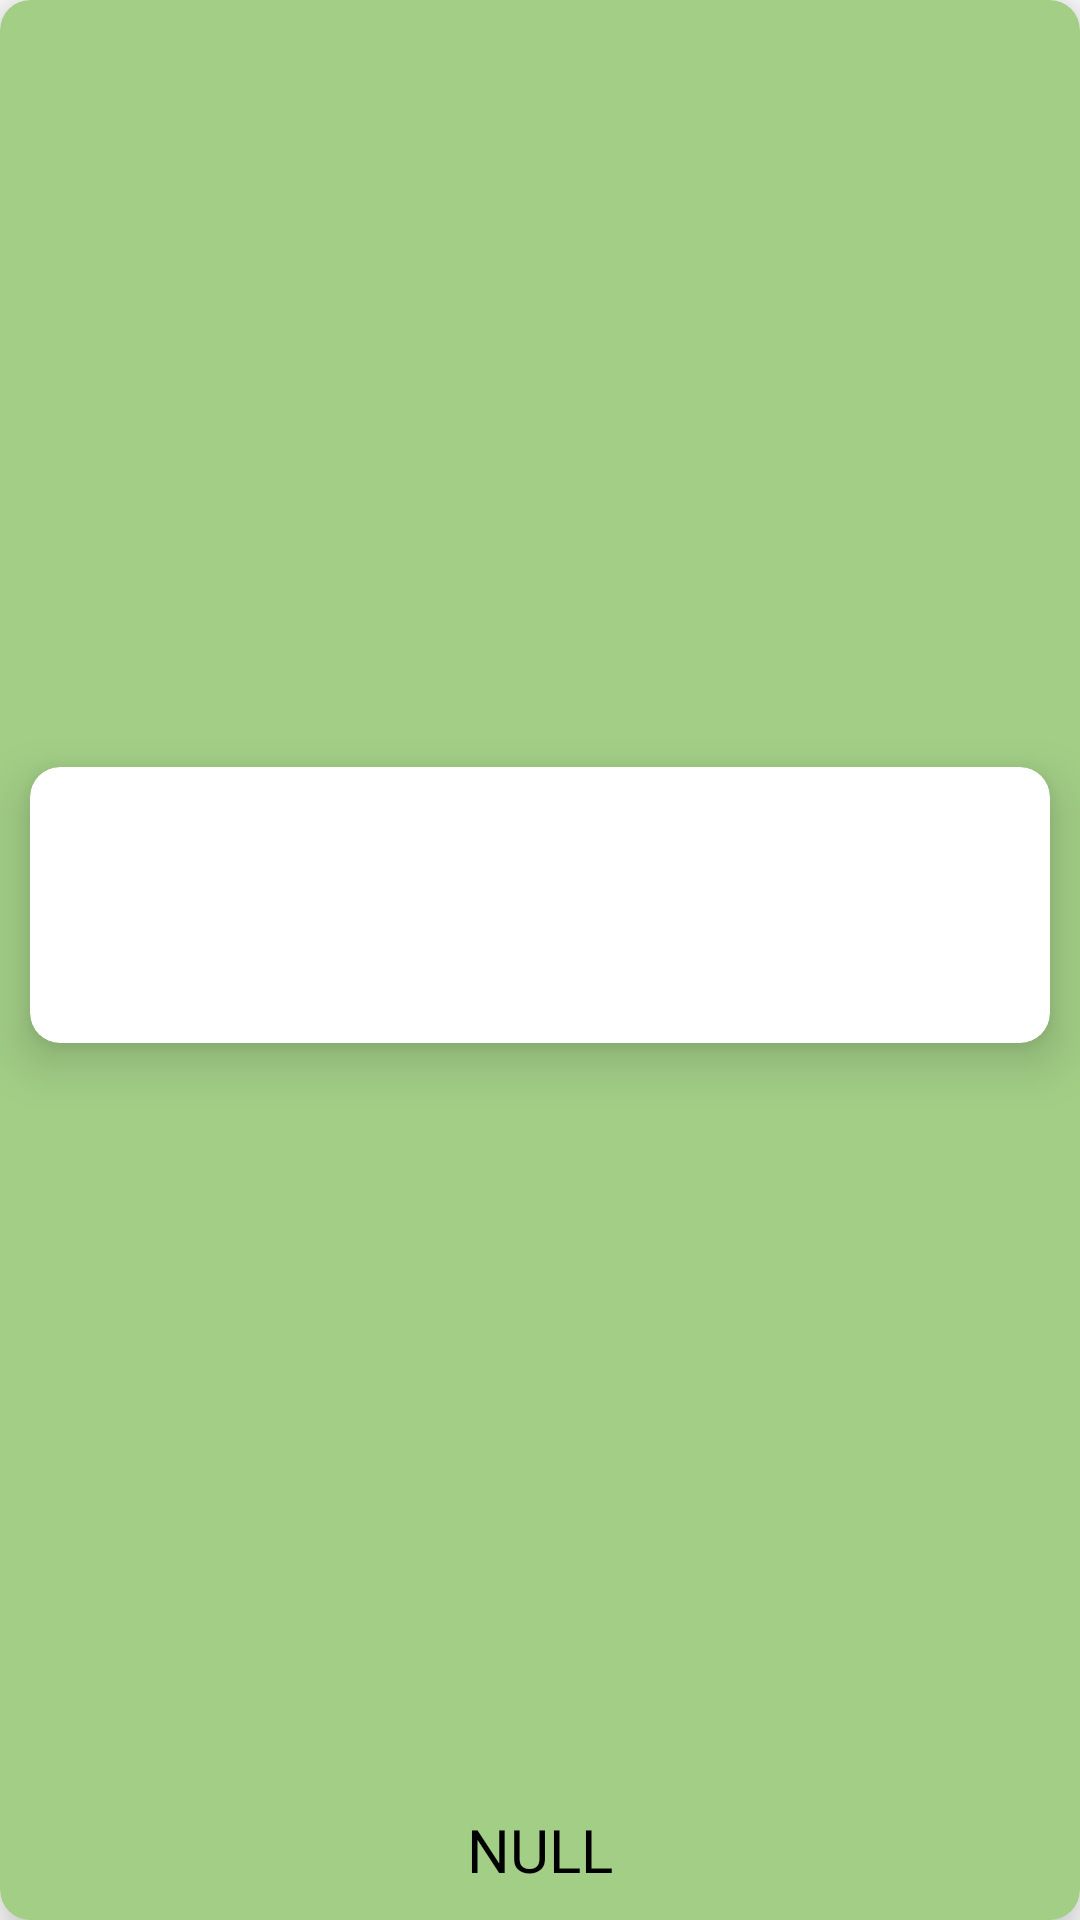

Here is an Android app screen rendered from its layout file. Give the layout XML and the strings, colors and styles it references.
<!-- AndroidManifest.xml: fallback theme Theme.MaterialComponents.DayNight.NoActionBar -->
<!-- res/layout/purchase_grid_item.xml -->
<?xml version="1.0" encoding="utf-8"?>
<layout xmlns:android="http://schemas.android.com/apk/res/android"
    xmlns:app="http://schemas.android.com/apk/res-auto"
    xmlns:tools="http://schemas.android.com/tools">

    <data>

        <variable
            name="purchase_item"
            type="com.example.dthomefresh.data.Item" />
    </data>

    <androidx.cardview.widget.CardView
        android:id="@+id/card_view"
        android:layout_width="150dp"
        android:layout_height="180dp"
        android:layout_marginVertical="8dp"
        android:clickable="true"
        android:focusable="true"
        android:foreground="?selectableItemBackground"
        app:cardBackgroundColor="#A2CE86"
        app:cardCornerRadius="10dp"
        app:cardElevation="10dp"
        app:layout_constraintBottom_toBottomOf="parent"
        app:layout_constraintEnd_toEndOf="parent"
        app:layout_constraintStart_toStartOf="parent"
        app:layout_constraintTop_toTopOf="parent">

        <androidx.constraintlayout.widget.ConstraintLayout
            android:layout_width="match_parent"
            android:layout_height="match_parent">

            <androidx.cardview.widget.CardView
                android:layout_width="match_parent"
                android:layout_height="92dp"
                android:layout_margin="10dp"
                app:cardCornerRadius="10dp"
                app:cardElevation="10dp"
                app:layout_constraintBottom_toTopOf="@+id/name"
                app:layout_constraintEnd_toEndOf="parent"
                app:layout_constraintStart_toStartOf="parent"
                app:layout_constraintTop_toTopOf="parent">

                <ImageView
                    android:id="@+id/purchase_item_image"
                    android:layout_width="match_parent"
                    android:layout_height="92dp"
                    android:adjustViewBounds="true"
                    android:scaleType="centerCrop"
                    app:layout_constraintEnd_toEndOf="parent"
                    app:layout_constraintStart_toStartOf="parent"
                    app:layout_constraintTop_toTopOf="parent"
                    tools:src="@tools:sample/backgrounds/scenic" />

            </androidx.cardview.widget.CardView>

            <TextView
                android:id="@+id/name"
                android:layout_width="wrap_content"
                android:layout_height="wrap_content"
                android:layout_marginHorizontal="5dp"
                android:ellipsize="end"
                android:layout_marginBottom="10dp"
                android:fontFamily="@font/londrina_solid_regular"
                android:maxLines="1"
                android:text="NULL"
                android:textColor="@color/black"
                android:textSize="20sp"
                app:layout_constraintBottom_toBottomOf="parent"
                app:layout_constraintEnd_toEndOf="parent"
                app:layout_constraintStart_toStartOf="parent" />

        </androidx.constraintlayout.widget.ConstraintLayout>

    </androidx.cardview.widget.CardView>

</layout>
<!-- resources referenced by this layout -->
<resources>
  <color name="black">#FF000000</color>
</resources>
